2-way image classification set "Dataset" from GitHub (YuriAlcantara1995/M11-Project); label vocabulary: normal, sickle cell.

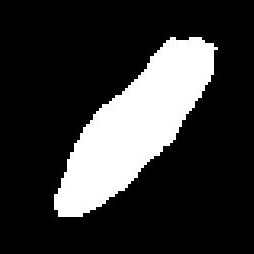
Label: sickle cell

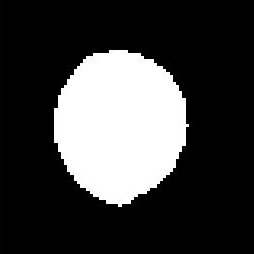
Label: normal

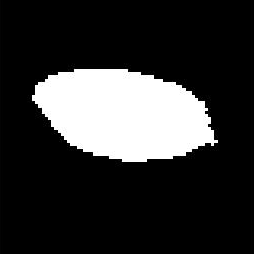
Label: sickle cell

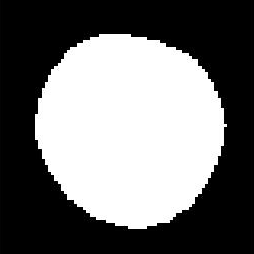
Label: normal

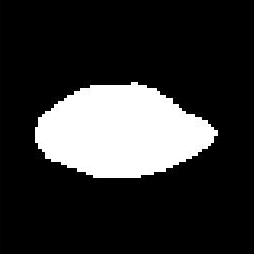
Label: sickle cell

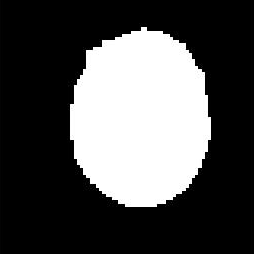
Label: normal
